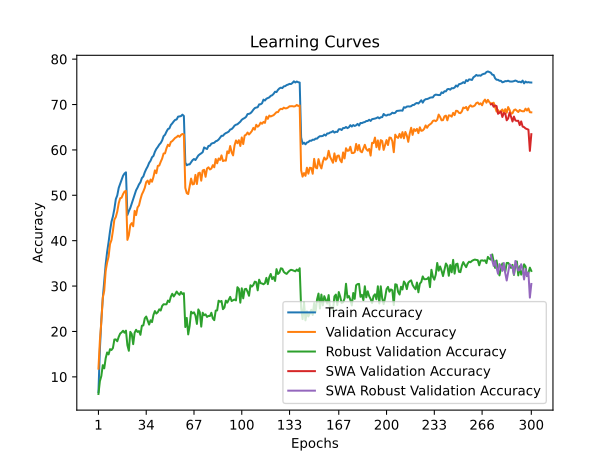

Source data for this figure (header and first rows):
time; train_accuracy; train_loss; valid_accuracy; valid_loss; valid_accuracy_robust; valid_accuracy_swa; valid_accuracy_robust_swa
119,1177; 6,6450; 4,7101; 11,8150; 4,3482; 6,2276; 11,8150; 6,2276
234,6552; 16,1163; 4,0851; 18,0000; 4,1796; 9,0552; 18,0000; 9,0552
342,3393; 22,5963; 3,7624; 22,1850; 3,8984; 10,2000; 22,1850; 10,2000
449,1723; 27,3175; 3,5588; 27,4150; 3,6961; 12,5793; 27,4150; 12,5793
558,0127; 31,2512; 3,3908; 28,9550; 3,7467; 11,8690; 28,9550; 11,8690
665,8484; 34,8062; 3,2483; 33,3550; 3,4755; 14,1034; 33,3550; 14,1034
779,4827; 37,5300; 3,1513; 35,1800; 3,3914; 15,3793; 35,1800; 15,3793
888,1459; 39,6700; 3,0517; 36,4800; 3,3947; 14,9448; 36,4800; 14,9448
995,5837; 42,1025; 2,9616; 39,2750; 3,2679; 16,1034; 39,2750; 16,1034
1105,9302; 44,1638; 2,8778; 40,1500; 3,2009; 15,9172; 40,1500; 15,9172
1219,0697; 45,3400; 2,8229; 42,1750; 3,1279; 16,3448; 42,1750; 16,3448
1328,6000; 46,9813; 2,7628; 44,6350; 3,0500; 18,2207; 44,6350; 18,2207
1437,2858; 49,1412; 2,6969; 45,2150; 3,0384; 18,2483; 45,2150; 18,2483
1559,6745; 49,9712; 2,6589; 46,4150; 2,9572; 17,8414; 46,4150; 17,8414
1673,5784; 51,6262; 2,6011; 48,2500; 2,9174; 18,8069; 48,2500; 18,8069
1787,7690; 52,5237; 2,5666; 49,3450; 2,8607; 19,5310; 49,3450; 19,5310
1905,5504; 53,4400; 2,5275; 49,4650; 2,8581; 19,8000; 49,4650; 19,8000
2015,6678; 54,3088; 2,5035; 50,2650; 2,8427; 20,1517; 50,2650; 20,1517
2129,8343; 54,7975; 2,4920; 50,8100; 2,8133; 19,7241; 50,8100; 19,7241
2242,6398; 55,0562; 2,4760; 50,9800; 2,8104; 20,1862; 50,9800; 20,1862
2355,0709; 45,6613; 2,8110; 40,1750; 3,2371; 16,9655; 40,1750; 16,9655
2470,3881; 46,5025; 2,7920; 41,1950; 3,1358; 15,7448; 41,1950; 15,7448
2580,9758; 47,2112; 2,7556; 43,4400; 3,0936; 19,9103; 43,4400; 19,9103
2698,9917; 48,1863; 2,7201; 43,8700; 3,0233; 19,4345; 43,8700; 19,4345
2808,3155; 49,1688; 2,6835; 43,1700; 3,0942; 17,2000; 43,1700; 17,2000
2917,5071; 50,1100; 2,6516; 46,5700; 2,9374; 19,7241; 46,5700; 19,7241
3026,6291; 51,1088; 2,6169; 45,6400; 2,9914; 20,3655; 45,6400; 20,3655
3135,3948; 51,6938; 2,5825; 47,3250; 2,8983; 19,8966; 47,3250; 19,8966
3243,3777; 52,4050; 2,5643; 47,7700; 2,9130; 20,0897; 47,7700; 20,0897
3350,1862; 52,8687; 2,5455; 49,1050; 2,7966; 19,2621; 49,1050; 19,2621
3460,2818; 53,8038; 2,5122; 50,1900; 2,7816; 21,2621; 50,1900; 21,2621
3571,7501; 54,1487; 2,4912; 50,8450; 2,7919; 21,3310; 50,8450; 21,3310
3680,6200; 55,0700; 2,4672; 51,6500; 2,7276; 22,8897; 51,6500; 22,8897
3802,7774; 55,7762; 2,4375; 52,9150; 2,6800; 23,2897; 52,9150; 23,2897
3911,7954; 56,3525; 2,4174; 53,2350; 2,6774; 22,4069; 53,2350; 22,4069
4022,1286; 57,1412; 2,3866; 52,4750; 2,6830; 21,5172; 52,4750; 21,5172
4131,0596; 57,6125; 2,3718; 53,4750; 2,6390; 22,4690; 53,4750; 22,4690
4254,5841; 58,3813; 2,3407; 52,9850; 2,6910; 22,0621; 52,9850; 22,0621
4364,5293; 58,6775; 2,3287; 54,0600; 2,6163; 23,6414; 54,0600; 23,6414
4474,2268; 59,5913; 2,2997; 55,4900; 2,5590; 24,4897; 55,4900; 24,4897
4583,8565; 60,2163; 2,2766; 54,8650; 2,5854; 23,9517; 54,8650; 23,9517
4695,3990; 60,6450; 2,2593; 56,4800; 2,5263; 24,2483; 56,4800; 24,2483
4803,2056; 61,1675; 2,2375; 56,5550; 2,5329; 24,8759; 56,5550; 24,8759
4913,2098; 61,5200; 2,2208; 57,3750; 2,4987; 24,6138; 57,3750; 24,6138
5023,7014; 62,0913; 2,2057; 58,0950; 2,4716; 25,6138; 58,0950; 25,6138
5136,8326; 63,0200; 2,1722; 59,2050; 2,4355; 26,0000; 59,2050; 26,0000
5246,2344; 63,3400; 2,1572; 59,2500; 2,4292; 25,9724; 59,2500; 25,9724
5357,1517; 64,0250; 2,1363; 60,3600; 2,3917; 25,9862; 60,3600; 25,9862
5464,4442; 64,5863; 2,1219; 61,1400; 2,3643; 26,8138; 61,1400; 26,8138
5575,9586; 64,7400; 2,1089; 60,8350; 2,3769; 26,4897; 60,8350; 26,4897
5682,6201; 65,4887; 2,0854; 61,7500; 2,3314; 27,6552; 61,7500; 27,6552
5789,8302; 65,8462; 2,0750; 61,9400; 2,3176; 28,3103; 61,9400; 28,3103
5901,4176; 66,2800; 2,0596; 62,2800; 2,3175; 27,7103; 62,2800; 27,7103
6026,4178; 66,6175; 2,0469; 62,6500; 2,3161; 28,1862; 62,6500; 28,1862
6149,4129; 66,6963; 2,0407; 62,8250; 2,3108; 28,7931; 62,8250; 28,7931
6260,2823; 67,3213; 2,0247; 63,1400; 2,2901; 28,3655; 63,1400; 28,3655
6371,8246; 67,3675; 2,0203; 62,8750; 2,2975; 28,0759; 62,8750; 28,0759
6483,8052; 67,4400; 2,0162; 63,2850; 2,2849; 28,6966; 63,2850; 28,6966
6595,9396; 67,7638; 2,0113; 63,5150; 2,2813; 28,2345; 63,5150; 28,2345
6720,9347; 67,4813; 2,0148; 63,4000; 2,2824; 28,4345; 63,4000; 28,4345
... 240 more rows
